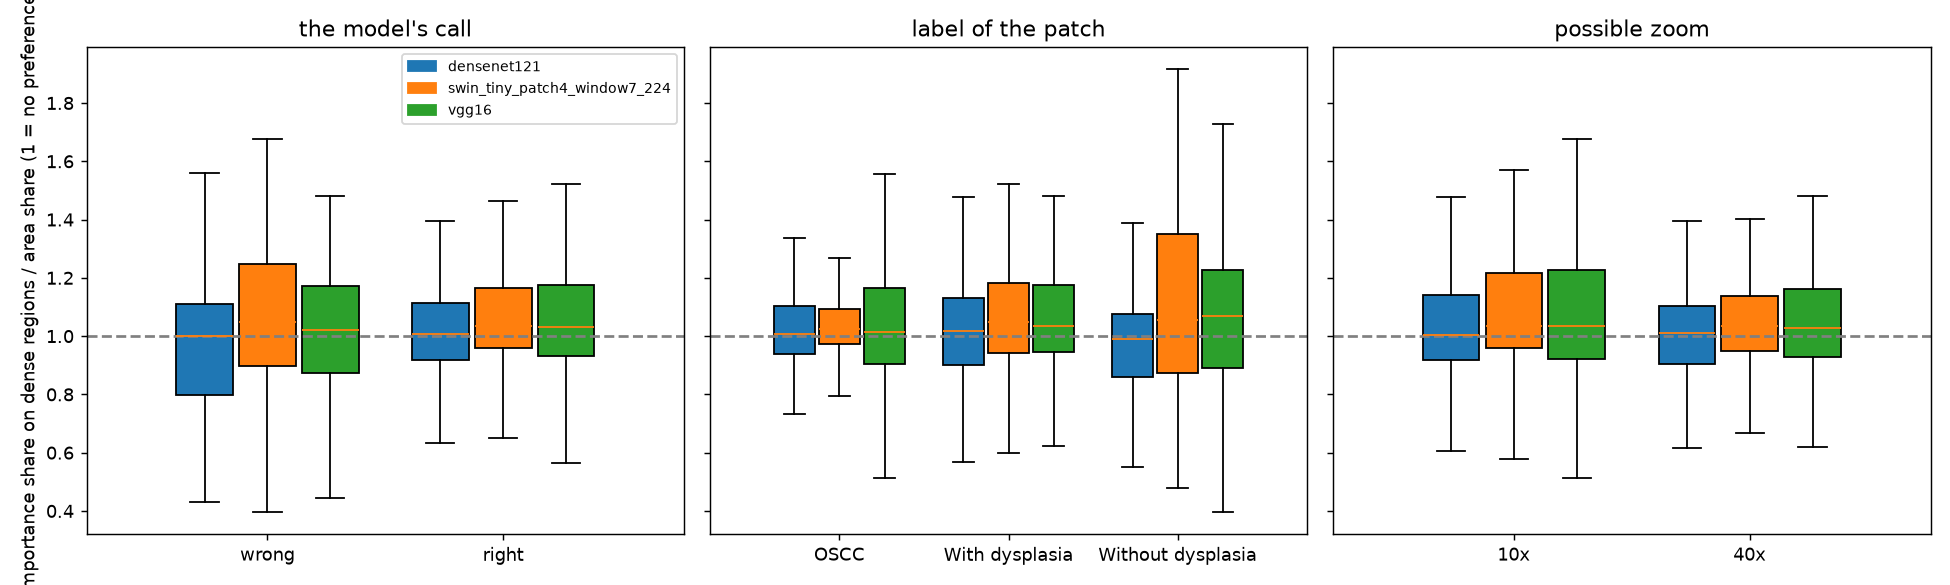

The file beside this chart, header and first rows:
model, patch_id, importance_share, area_share, preference, zoom, label, right
densenet121, p3136, 0.5509, 0.5423, 1.016, 40x, OSCC, False
densenet121, p3137, 0.7509, 0.7156, 1.049, 40x, OSCC, True
densenet121, p3138, 0.5366, 0.4839, 1.109, 10x, OSCC, True
densenet121, p3139, 0.2554, 0.2131, 1.198, 10x, OSCC, True
densenet121, p3140, 0.6936, 0.586, 1.184, 40x, OSCC, True
densenet121, p3141, 0.2953, 0.284, 1.04, 40x, OSCC, True
densenet121, p3142, 0.3496, 0.3542, 0.9871, 40x, OSCC, True
densenet121, p3143, 0.3722, 0.3067, 1.214, 40x, OSCC, True
densenet121, p3144, 0.5272, 0.5395, 0.9772, 40x, OSCC, True
densenet121, p3145, 0.5152, 0.4259, 1.21, 40x, OSCC, True
densenet121, p3146, 0.2468, 0.2019, 1.223, 40x, OSCC, True
densenet121, p3147, 0.6255, 0.5976, 1.047, 10x, OSCC, True
densenet121, p3148, 0.4836, 0.4529, 1.068, 10x, OSCC, True
densenet121, p3149, 0.2812, 0.3721, 0.7559, 40x, OSCC, True
densenet121, p3150, 0.3807, 0.4, 0.9518, 40x, OSCC, True
densenet121, p3151, 0.3858, 0.401, 0.9622, 10x, OSCC, True
densenet121, p3152, 0.0868, 0.1185, 0.7327, 10x, OSCC, True
densenet121, p3153, 0.396, 0.3553, 1.115, 10x, OSCC, True
densenet121, p3154, 0.3137, 0.2504, 1.253, 10x, OSCC, True
densenet121, p3155, 0.729, 0.7038, 1.036, 40x, OSCC, True
densenet121, p3156, 0.6077, 0.5506, 1.104, 40x, OSCC, True
densenet121, p3157, 0.1039, 0.1135, 0.9157, 40x, OSCC, True
densenet121, p3158, 0.139, 0.1022, 1.36, 40x, OSCC, True
densenet121, p3159, 0.2647, 0.1819, 1.455, 40x, OSCC, True
densenet121, p3160, 0.0454, 0.0521, 0.871, 40x, OSCC, True
densenet121, p3161, 0.2633, 0.2398, 1.098, 40x, OSCC, True
densenet121, p3162, 0.3831, 0.3158, 1.213, 40x, OSCC, True
densenet121, p3163, 0.0351, 0.027, 1.299, 10x, OSCC, True
densenet121, p3164, 0.0309, 0.0172, 1.793, 10x, OSCC, True
densenet121, p3165, 0.039, 0.0379, 1.029, 10x, OSCC, True
densenet121, p3166, 0.3802, 0.3377, 1.126, 40x, OSCC, True
densenet121, p3167, 0.0002, 0.0003, 0.6798, 10x, OSCC, True
densenet121, p3168, 0.5093, 0.4896, 1.04, 10x, OSCC, True
densenet121, p3169, 0.2513, 0.2606, 0.9642, 10x, OSCC, True
densenet121, p3170, 0.3774, 0.2704, 1.396, 40x, OSCC, True
densenet121, p3171, 0.2937, 0.2926, 1.004, 40x, OSCC, True
densenet121, p3172, 0.1289, 0.1676, 0.7695, 40x, OSCC, True
densenet121, p3173, 0.1385, 0.2732, 0.507, 40x, OSCC, True
densenet121, p3174, 0.1154, 0.116, 0.9944, 40x, OSCC, True
densenet121, p3175, 0.1855, 0.2064, 0.8991, 40x, OSCC, False
densenet121, p3176, 0.1868, 0.1786, 1.046, 40x, OSCC, True
densenet121, p3177, 0.1414, 0.1834, 0.771, 40x, OSCC, True
densenet121, p3178, 0.133, 0.1411, 0.9426, 10x, OSCC, True
densenet121, p3179, 0.4515, 0.5197, 0.8688, 10x, OSCC, True
densenet121, p3180, 0.2672, 0.2723, 0.9816, 40x, OSCC, True
densenet121, p3181, 0.2583, 0.2753, 0.938, 40x, OSCC, True
densenet121, p3182, 0.2732, 0.269, 1.016, 40x, OSCC, True
densenet121, p3183, 0.4842, 0.4568, 1.06, 40x, OSCC, True
densenet121, p3184, 0.2845, 0.3774, 0.7538, 10x, OSCC, True
densenet121, p3185, 0.3314, 0.3786, 0.8752, 40x, OSCC, False
densenet121, p3186, 0.5224, 0.4723, 1.106, 40x, OSCC, True
densenet121, p3187, 0.2229, 0.3776, 0.5904, 40x, OSCC, False
densenet121, p3188, 0.1582, 0.1424, 1.11, 10x, OSCC, True
densenet121, p3189, 0.2218, 0.1301, 1.704, 10x, OSCC, True
densenet121, p3190, 0.1855, 0.0893, 2.077, 10x, OSCC, False
densenet121, p3191, 0.2144, 0.1604, 1.337, 10x, OSCC, True
densenet121, p3192, 0.2033, 0.2368, 0.8583, 40x, OSCC, True
densenet121, p3193, 0.3396, 0.3233, 1.051, 40x, OSCC, True
densenet121, p3194, 0.0775, 0.0432, 1.792, 40x, OSCC, True
densenet121, p3195, 0.0226, 0.0609, 0.3708, 40x, OSCC, True
... 1,818 more rows
